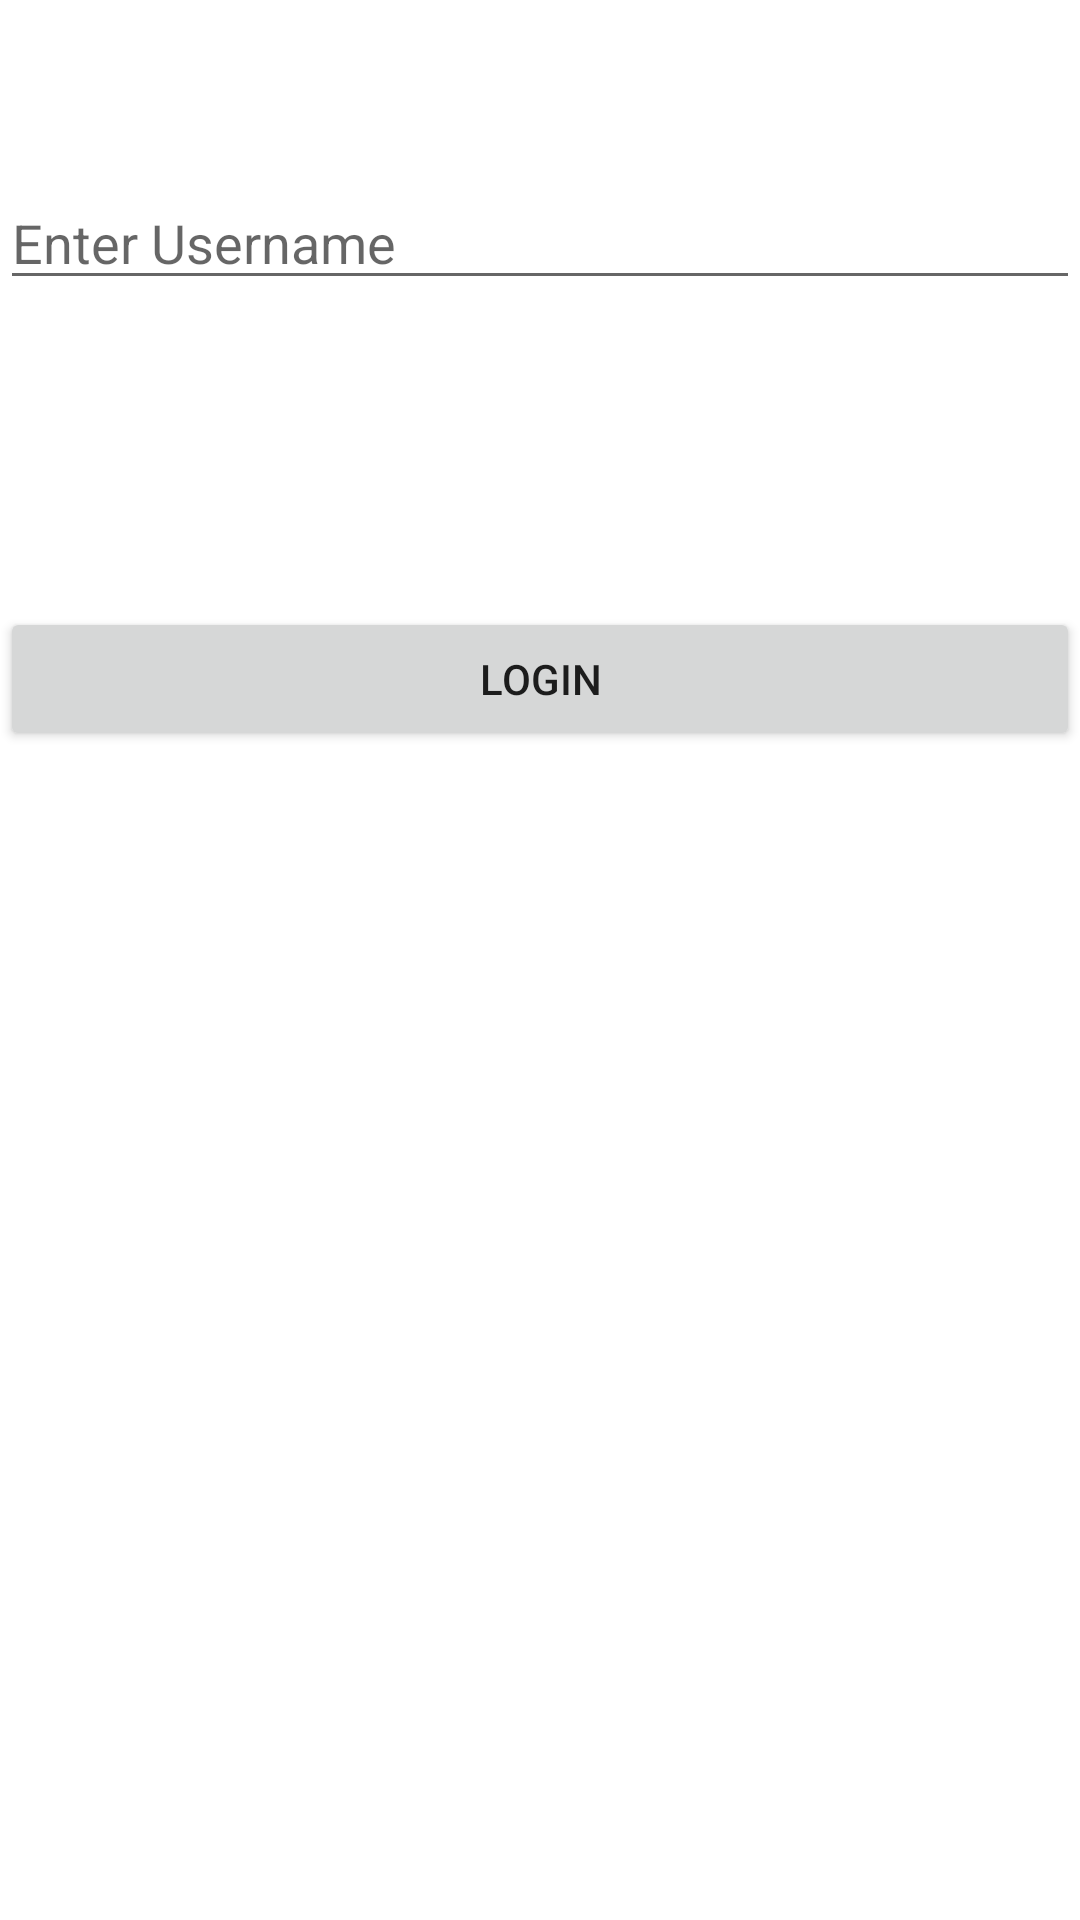

The Android layout XML behind this screen, and the referenced resources:
<!-- AndroidManifest.xml: application theme Theme.NUMAD21SuVocab -->
<!-- res/layout/activity_login.xml -->
<?xml version="1.0" encoding="utf-8"?>
<androidx.constraintlayout.widget.ConstraintLayout xmlns:android="http://schemas.android.com/apk/res/android"
    xmlns:app="http://schemas.android.com/apk/res-auto"
    xmlns:tools="http://schemas.android.com/tools"
    android:layout_width="match_parent"
    android:layout_height="match_parent"
    tools:context=".LoginActivity">

    <EditText
        android:id="@+id/uname"
        android:layout_width="match_parent"
        android:layout_height="wrap_content"
        android:layout_marginTop="52dp"
        android:ems="10"
        android:inputType="textPersonName"
        android:hint="Enter Username"
        app:layout_constraintBottom_toTopOf="@+id/log_in"
        app:layout_constraintEnd_toEndOf="parent"
        app:layout_constraintHorizontal_bias="0.0"
        app:layout_constraintStart_toStartOf="parent"
        app:layout_constraintTop_toTopOf="parent"
        app:layout_constraintVertical_bias="0.06" />

    <Button
        android:id="@+id/log_in"
        android:layout_width="match_parent"
        android:layout_height="wrap_content"
        android:text="Login"
        app:layout_constraintBottom_toBottomOf="parent"
        app:layout_constraintEnd_toEndOf="parent"
        app:layout_constraintHorizontal_bias="0.498"
        app:layout_constraintStart_toStartOf="parent"
        app:layout_constraintTop_toTopOf="parent"
        app:layout_constraintVertical_bias="0.342" />
</androidx.constraintlayout.widget.ConstraintLayout>
<!-- resources referenced by this layout -->
<resources>
  <style name="Theme.NUMAD21SuVocab" parent="Theme.MaterialComponents.DayNight.DarkActionBar">
          
          <item name="colorPrimary">@color/purple_500</item>
          <item name="colorPrimaryVariant">@color/purple_700</item>
          <item name="colorOnPrimary">@color/white</item>
          
          <item name="colorSecondary">@color/teal_200</item>
          <item name="colorSecondaryVariant">@color/teal_700</item>
          <item name="colorOnSecondary">@color/black</item>
          
          <item name="android:statusBarColor" tools:targetApi="l">?attr/colorPrimaryVariant</item>
          
      </style>
  <!-- not gathered from this repository: default colours our renderer supplied (Android Studio template values) -->
  <color name="purple_500">#FF6200EE</color>
  <color name="purple_700">#FF3700B3</color>
  <color name="teal_200">#FF03DAC5</color>
  <color name="teal_700">#FF018786</color>
  <color name="black">#FF000000</color>
  <color name="white">#FFFFFFFF</color>
</resources>
